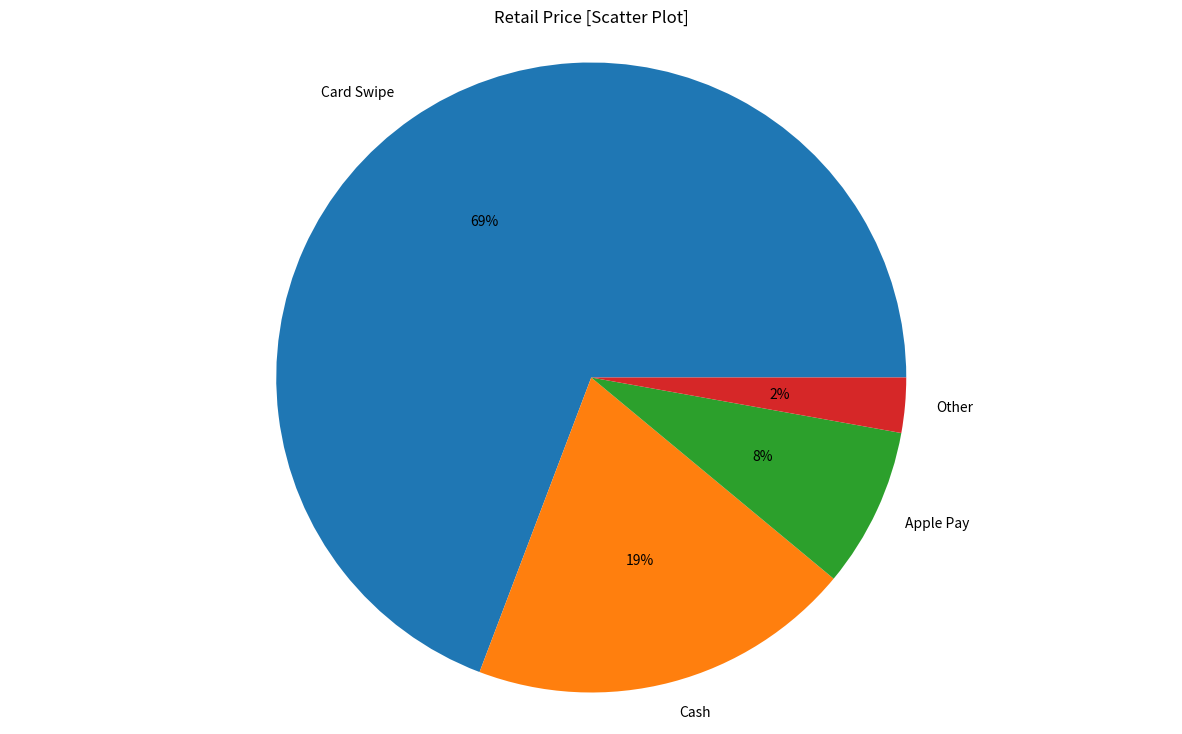

This figure's Python source:
# [redacted]

from matplotlib import pyplot as plt

payment_method_names = ["Card Swipe", "Cash", "Apple Pay", "Other"]
payment_method_freqs = [270, 77, 32, 11]

plt.figure(figsize=(15, 9))
plt.subplot(title='Retail Price [Scatter Plot]')
plt.pie(payment_method_freqs,
        autopct='%d%%',
        labels=payment_method_names)
plt.axis('equal')

plt.show()
